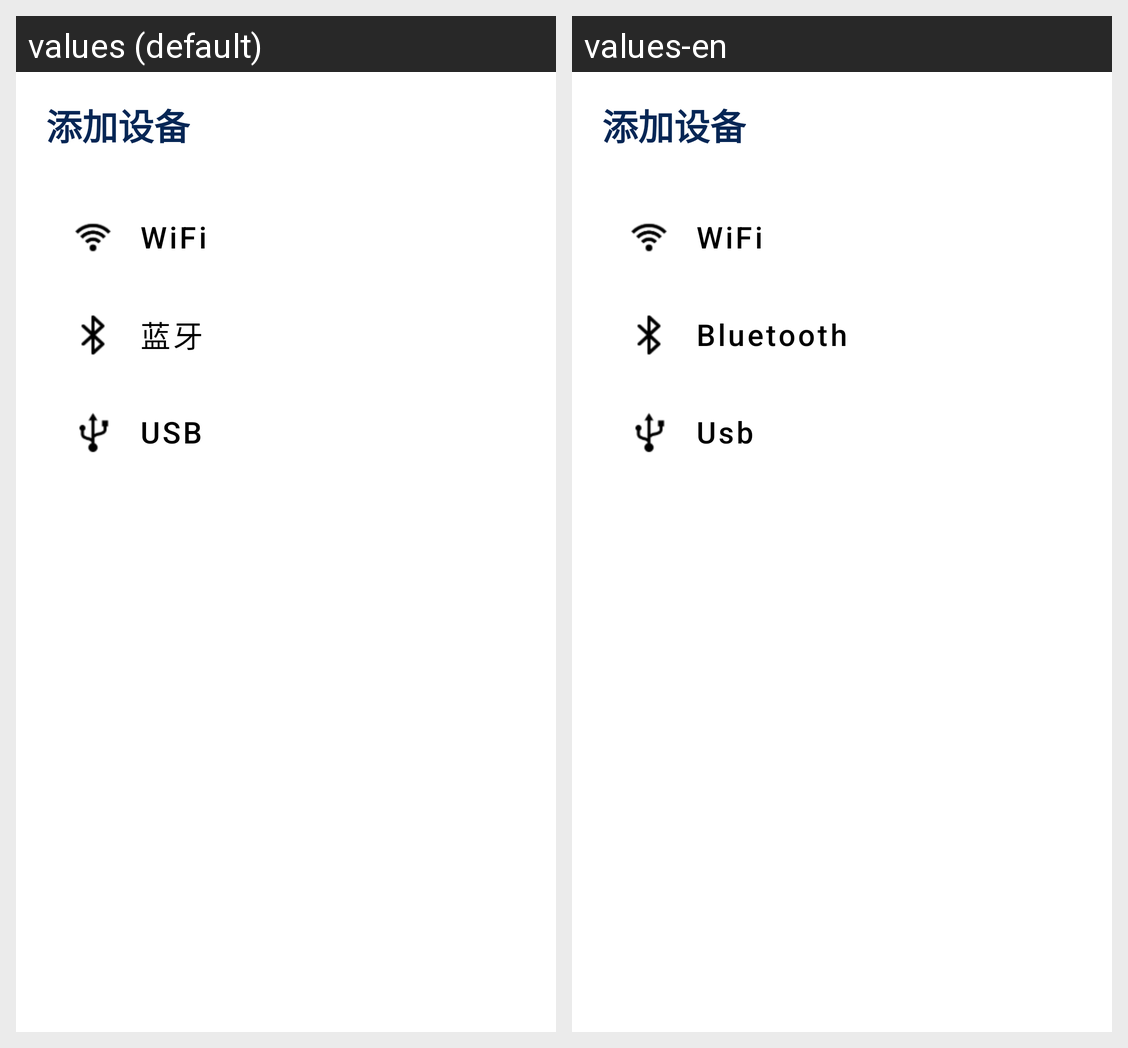

Here is an Android app screen in its default locale and in the app's own translations. Write out the translated-string differences for the strings that appear on this screen.
Android screen res/layout/activity_device_add.xml rendered under 2 locales, left to right: values (default), values-en. Device: Nexus 5 (rendered at 1080×1920; each locale shown at half size, 540×960, under a caption strip naming it); theme Theme.PrinterDemo.
Strings drawn on this screen, with the default value and each locale's value (text and hints the layout hard-codes, and strings that could not be matched under every locale, appear in the picture but are not listed):

addDevice
  values: 添加设备
  values-en: 添加设备

printWifi
  values: WiFi
  values-en: WiFi

bluetooth
  values: 蓝牙
  values-en: Bluetooth

usb
  values: USB
  values-en: Usb
